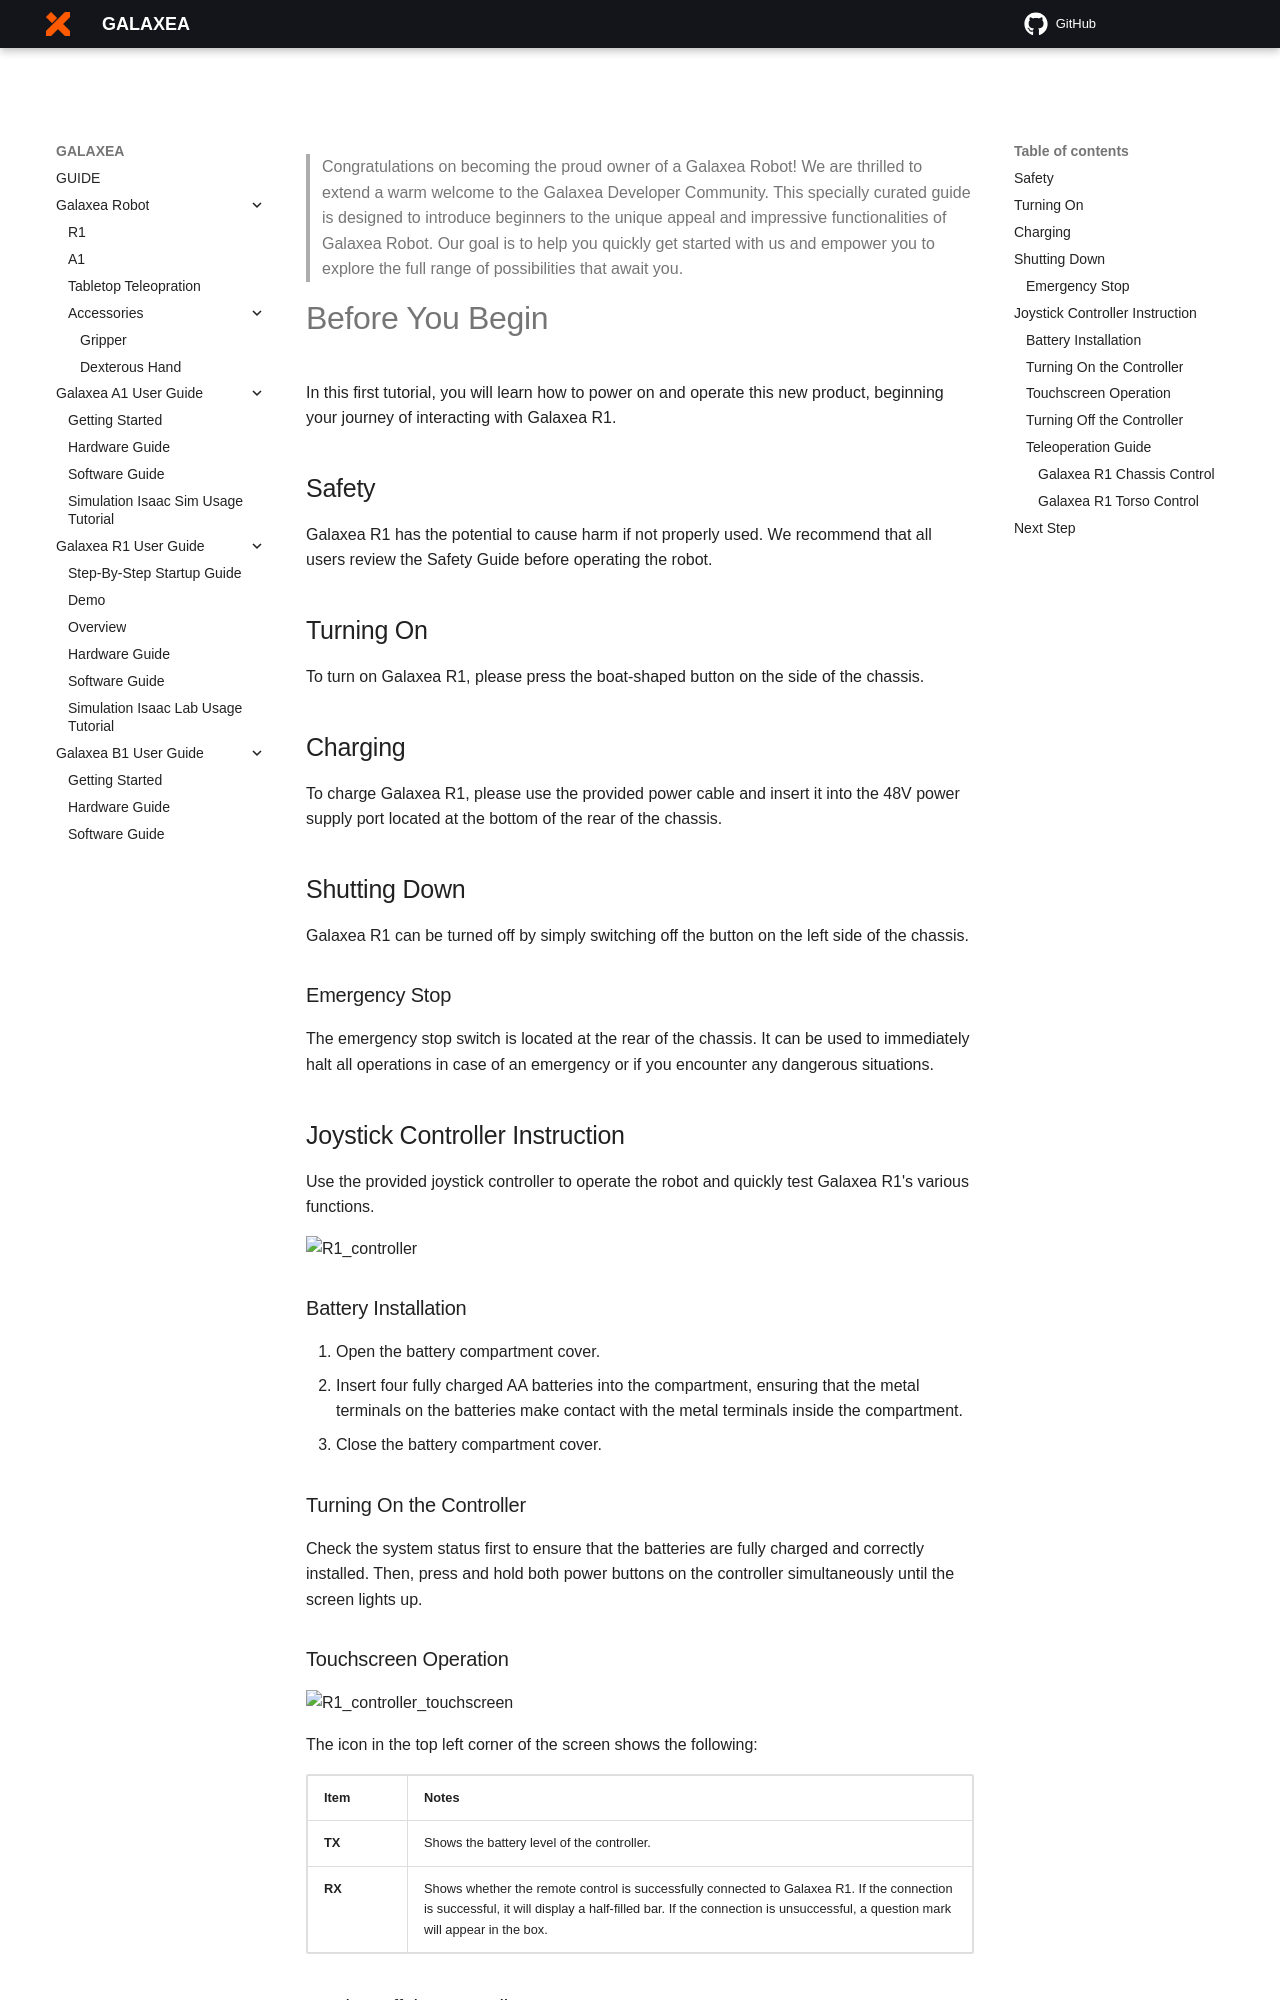

repository: userguide-galaxea/Product_User_Guide · page: Guide/R1/GettingStarted_Before/index.html · generator: mkdocs

> Congratulations on becoming the proud owner of a Galaxea Robot! We are thrilled to extend a warm welcome to the Galaxea Developer Community. This specially curated guide is designed to introduce beginners to the unique appeal and impressive functionalities of Galaxea Robot. Our goal is to help you quickly get started with us and empower you to explore the full range of possibilities that await you.

# Before You Begin

In this first tutorial, you will learn how to power on and operate this new product, beginning your journey of interacting with Galaxea R1.

## Safety 

Galaxea R1 has the potential to cause harm if not properly used. We recommend that all users review the Safety Guide before operating the robot.

## Turning On

To turn on Galaxea R1, please press the boat-shaped button on the side of the chassis. 

## Charging

To charge Galaxea R1, please use the provided power cable and insert it into the 48V power supply port located at the bottom of the rear of the chassis. 

## Shutting Down 

Galaxea R1 can be turned off by simply switching off the button on the left side of the chassis. 

### Emergency Stop

The emergency stop switch is located at the rear of the chassis. It can be used to immediately halt all operations in case of an emergency or if you encounter any dangerous situations.

## Joystick Controller Instruction
Use the provided joystick controller to operate the robot and quickly test Galaxea R1's various functions.

![R1_controller](assets/R1_controller.png)

### Battery Installation

1. Open the battery compartment cover.
2. Insert four fully charged AA batteries into the compartment, ensuring that the metal terminals on the batteries make contact with the metal terminals inside the compartment.
3. Close the battery compartment cover.

### Turning On the Controller

Check the system status first to ensure that the batteries are fully charged and correctly installed. 
Then, press and hold both power buttons on the controller simultaneously until the screen lights up.
